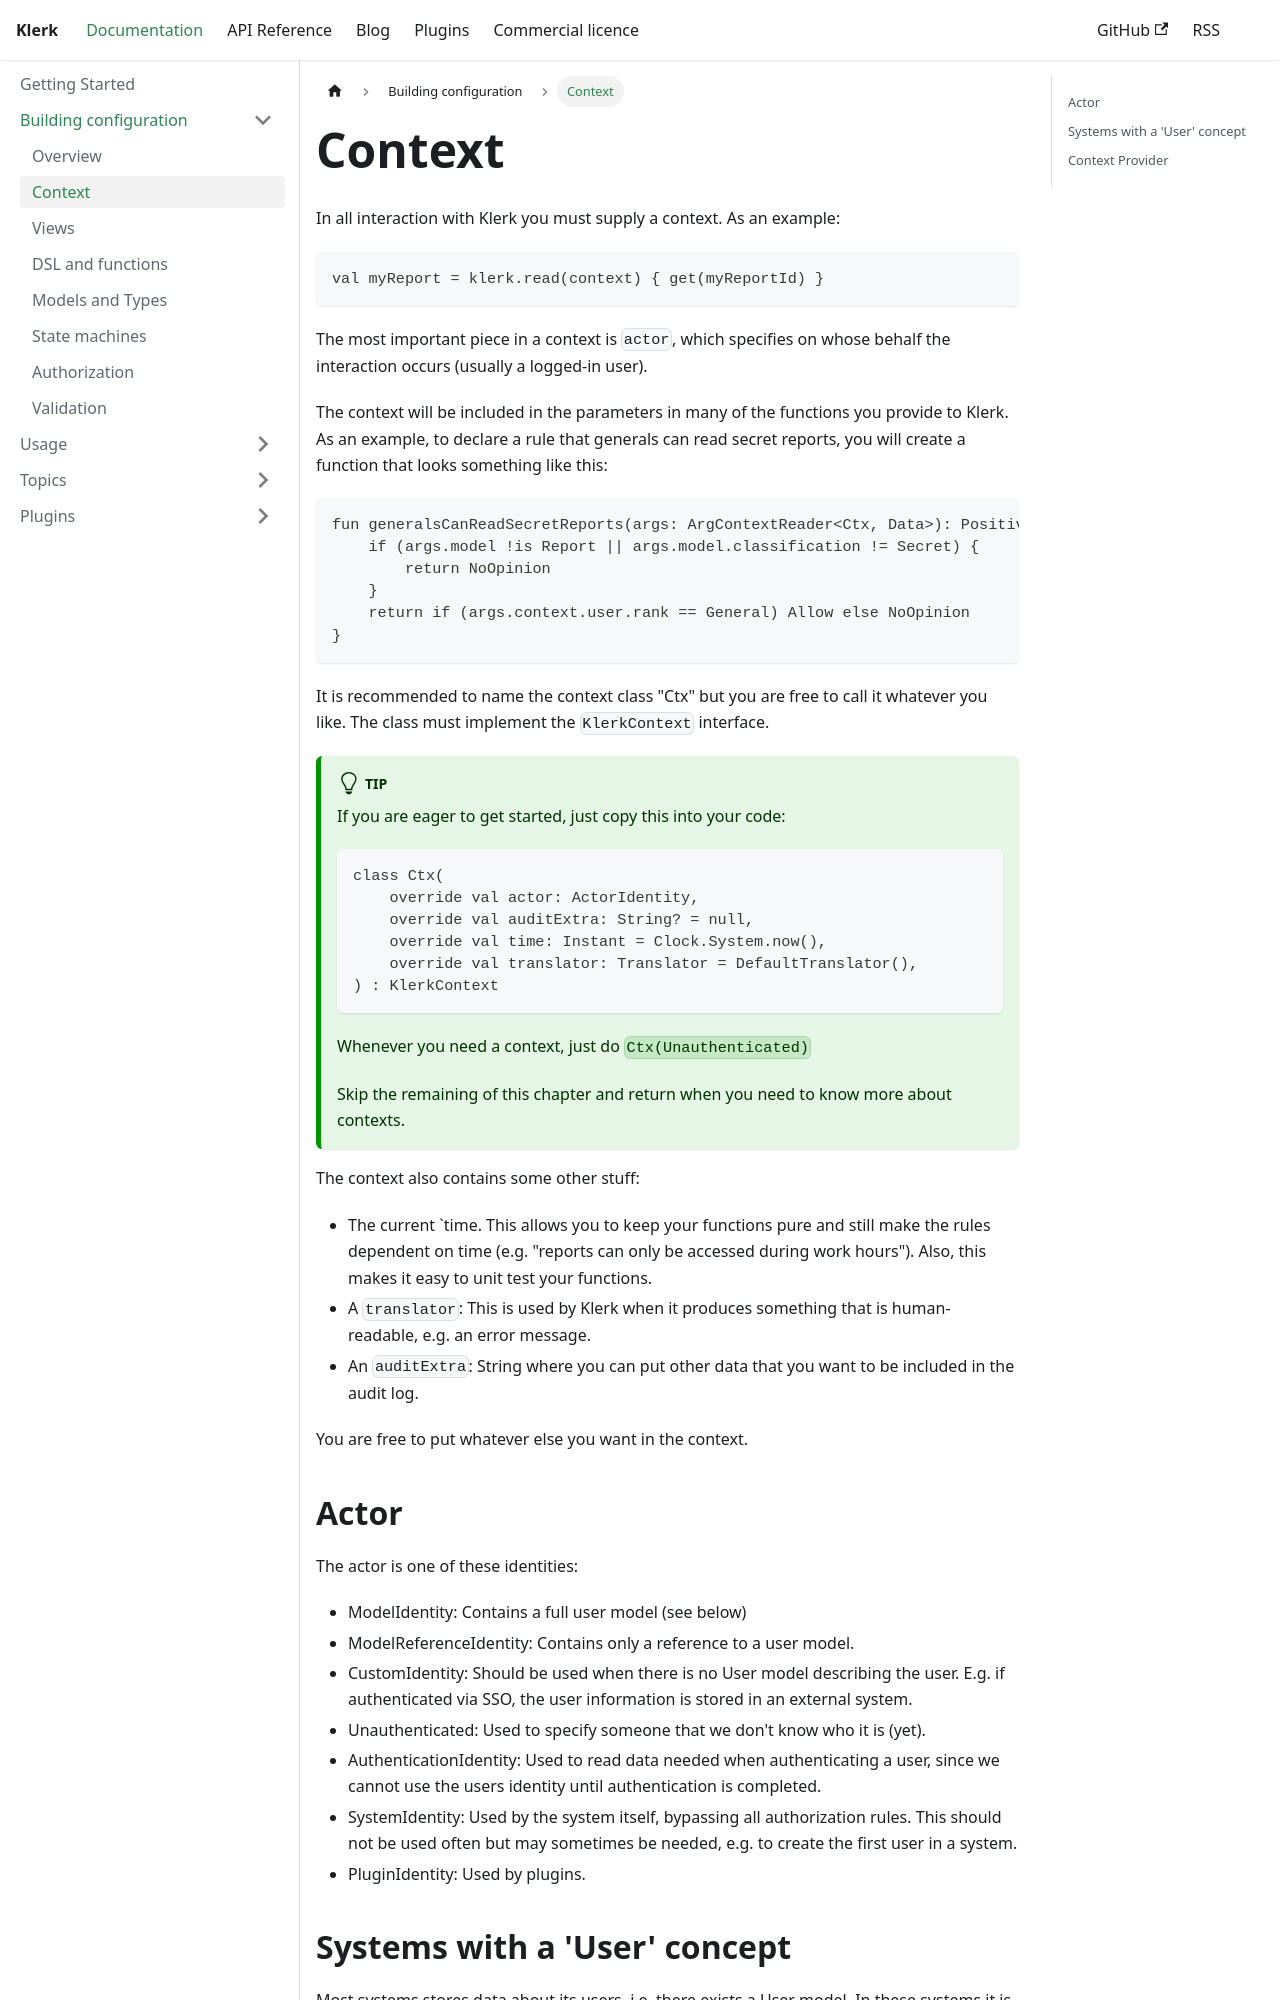

repository: klerk-framework/website · page: docs/building-config/context.html · generator: docusaurus

---
sidebar_position: 2
---
# Context

In all interaction with Klerk you must supply a context. As an example:

```
val myReport = klerk.read(context) { get(myReportId) }
```

The most important piece in a context
is `actor`, which specifies on whose behalf the interaction occurs (usually a logged-in user).

The context will be included in the parameters in many of the functions you provide to Klerk. As an
example,
to declare a rule that generals can read secret reports, you will create a function that looks something like this:

```
fun generalsCanReadSecretReports(args: ArgContextReader<Ctx, Data>): PositiveAuthorization {
    if (args.model !is Report || args.model.classification != Secret) {
        return NoOpinion
    }
    return if (args.context.user.rank == General) Allow else NoOpinion
}
```

It is recommended to name the context class "Ctx" but you are free to call it whatever you like. The class must
implement the `KlerkContext` interface.

:::tip
If you are eager to get started, just copy this into your code:
```
class Ctx(
    override val actor: ActorIdentity,
    override val auditExtra: String? = null,
    override val time: Instant = Clock.System.now(),
    override val translator: Translator = DefaultTranslator(),
) : KlerkContext
```
Whenever you need a context, just do `Ctx(Unauthenticated)`

Skip the remaining of this chapter and return when you need to know more about contexts.
:::


The context also contains some other stuff:
* The current `time. This allows you to keep your functions pure and still make the rules
  dependent on time (e.g. "reports can only be accessed during work hours"). Also, this makes it easy to unit test
  your functions.
* A `translator`: This is used by Klerk when it produces something that is human-readable, e.g. an error message.
* An `auditExtra`: String where you can put other data that you want to be included in the audit log.

You are free to put whatever else you want in the context. 

## Actor

The actor is one of these identities:
* ModelIdentity: Contains a full user model (see below)
* ModelReferenceIdentity: Contains only a reference to a user model.
* CustomIdentity: Should be used when there is no User model describing the user. E.g. if authenticated via SSO, the user
information is stored in an external system.
* Unauthenticated: Used to specify someone that we don't know who it is (yet).
* AuthenticationIdentity: Used to read data needed when authenticating a user, since we cannot use the users identity
until authentication is completed.
* SystemIdentity: Used by the system itself, bypassing all authorization rules. This should not be used often but may
sometimes be needed, e.g. to create the first user in a system.
* PluginIdentity: Used by plugins.
